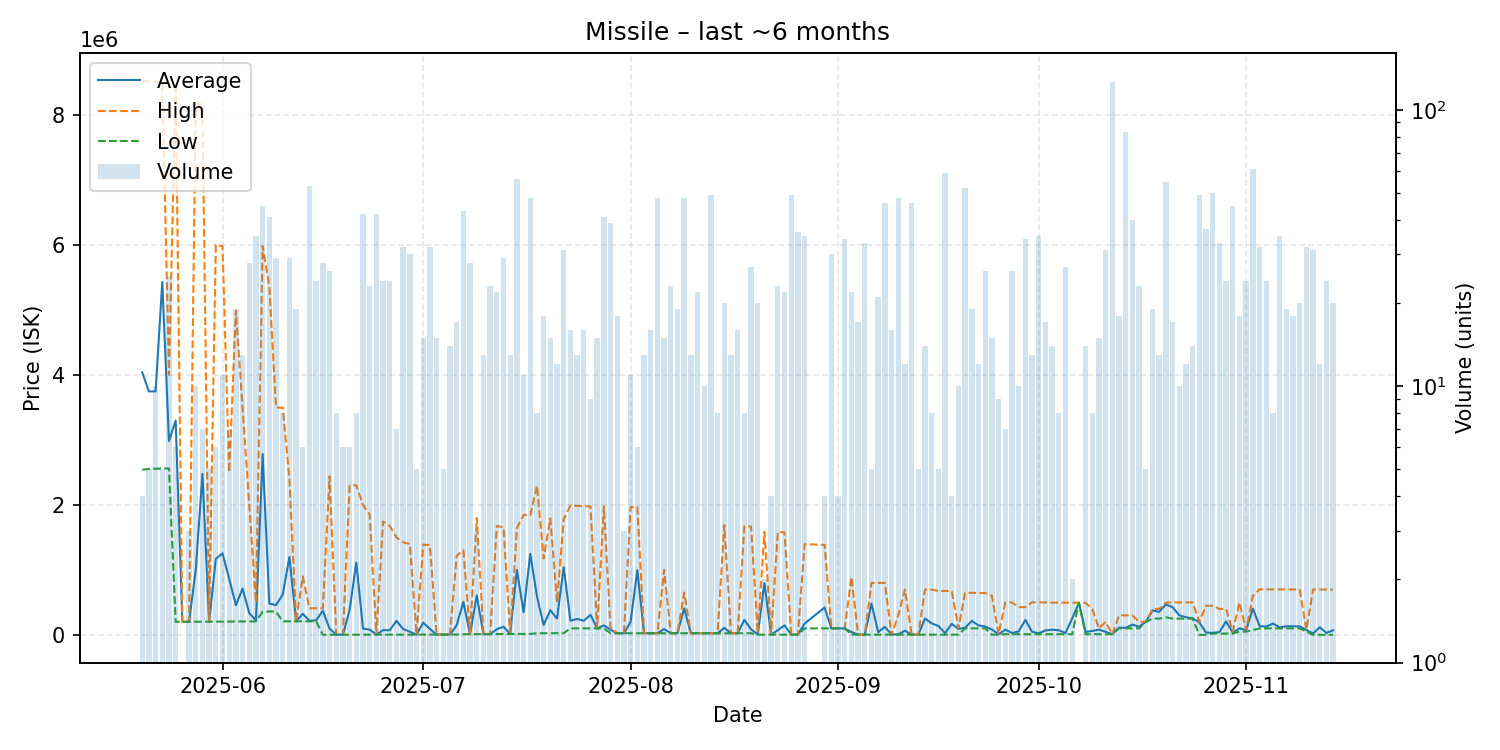

Values plotted in this chart, from the file beside it:
date, average, highest, lowest, order_count, volume
2025-05-20, 4037500, 8523000, 2539000, 3, 4
2025-05-21, 3744400, 8513000, 2552500, 5, 5
2025-05-22, 3745200, 8510000, 2554000, 8, 10
2025-05-23, 5426400, 8505500, 2561000, 5, 5
2025-05-24, 2981560, 4000000, 2559000, 13, 25
2025-05-25, 3296200, 8488000, 200400, 5, 6
2025-05-26, 200600, 200600, 200600, 1, 1
2025-05-27, 200700, 200750, 200650, 3, 3
2025-05-28, 998510, 8167000, 202300, 5, 10
2025-05-29, 2474271, 8157000, 201200, 4, 7
2025-05-30, 202780, 202800, 202700, 3, 5
2025-05-31, 1169383, 5997000, 203900, 3, 6
2025-06-01, 1254073, 5979500, 204000, 4, 11
2025-06-02, 860400, 2500000, 204500, 5, 7
2025-06-03, 456558, 4986000, 204900, 6, 19
2025-06-04, 711138, 3491000, 205700, 7, 13
2025-06-05, 333146, 1988000, 205850, 13, 28
2025-06-06, 224240, 499500, 207600, 10, 35
2025-06-07, 2781504, 5981000, 356700, 16, 45
2025-06-08, 481949, 5352000, 361100, 10, 41
2025-06-09, 457783, 3496000, 358500, 8, 29
2025-06-10, 618850, 3494000, 208100, 4, 8
2025-06-11, 1197145, 2399000, 208200, 9, 29
2025-06-12, 208237, 208300, 208200, 7, 19
2025-06-13, 323517, 899900, 208200, 4, 6
2025-06-14, 215913, 408550, 208200, 19, 53
2025-06-15, 224871, 408200, 208200, 9, 24
2025-06-16, 371118, 408800, 1000, 12, 28
2025-06-17, 96186, 2440000, 2500, 5, 26
2025-06-18, 3694, 3865, 2500, 5, 8
2025-06-19, 2500, 2500, 2500, 2, 6
2025-06-20, 384167, 2300000, 1000, 2, 6
2025-06-21, 1112625, 2300000, 1000, 6, 8
2025-06-22, 96001, 1996000, 1001, 10, 42
2025-06-23, 81392, 1850000, 1001, 4, 23
2025-06-24, 1001, 1001, 1001, 6, 42
2025-06-25, 73626, 1744000, 1001, 5, 24
2025-06-26, 70752, 1675000, 1002, 4, 24
2025-06-27, 215003, 1499000, 1003, 3, 7
2025-06-28, 89972, 1424500, 1003, 9, 32
2025-06-29, 49259, 1398000, 3333, 5, 30
2025-06-30, 3474, 3685, 3333, 2, 5
2025-07-01, 189158, 1387000, 5004, 6, 15
2025-07-02, 91066, 1382000, 5004, 5, 32
2025-07-03, 5006, 5007, 5005, 6, 15
2025-07-04, 5007, 5007, 5007, 1, 5
2025-07-05, 5007, 5007, 5007, 4, 14
2025-07-06, 147889, 1219500, 5007, 5, 17
2025-07-07, 507129, 1300000, 10100, 9, 43
2025-07-08, 10560, 10610, 10520, 4, 28
2025-07-09, 606897, 1799000, 10845, 3, 3
2025-07-10, 10952, 10970, 10950, 4, 13
2025-07-11, 11055, 11060, 11050, 6, 23
2025-07-12, 86692, 1675000, 11050, 7, 22
2025-07-13, 125524, 1655000, 11130, 7, 29
2025-07-14, 13441, 13450, 13440, 4, 13
2025-07-15, 1000833, 1645000, 13450, 16, 56
2025-07-16, 347020, 1845000, 14020, 5, 11
2025-07-17, 1245573, 1839000, 15040, 20, 48
2025-07-18, 592511, 2294500, 25185, 5, 8
... 117 more rows
